Image classification data set "data" (HITSNINJA/Mobilenet_Image_Classification on GitHub). Class labels (4): glioma tumor, meningioma tumor, no tumor, pituitary tumor.

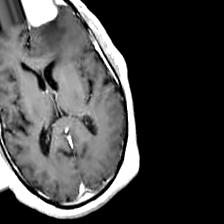
Label: meningioma tumor

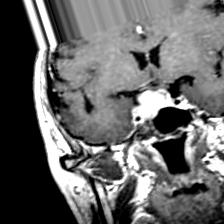
Label: pituitary tumor

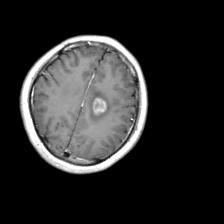
Label: glioma tumor

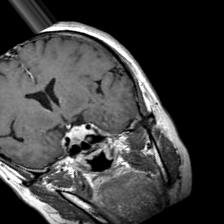
Label: pituitary tumor

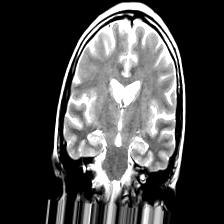
Label: no tumor

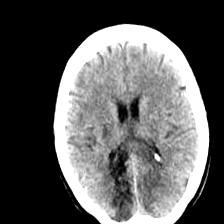
Label: no tumor
